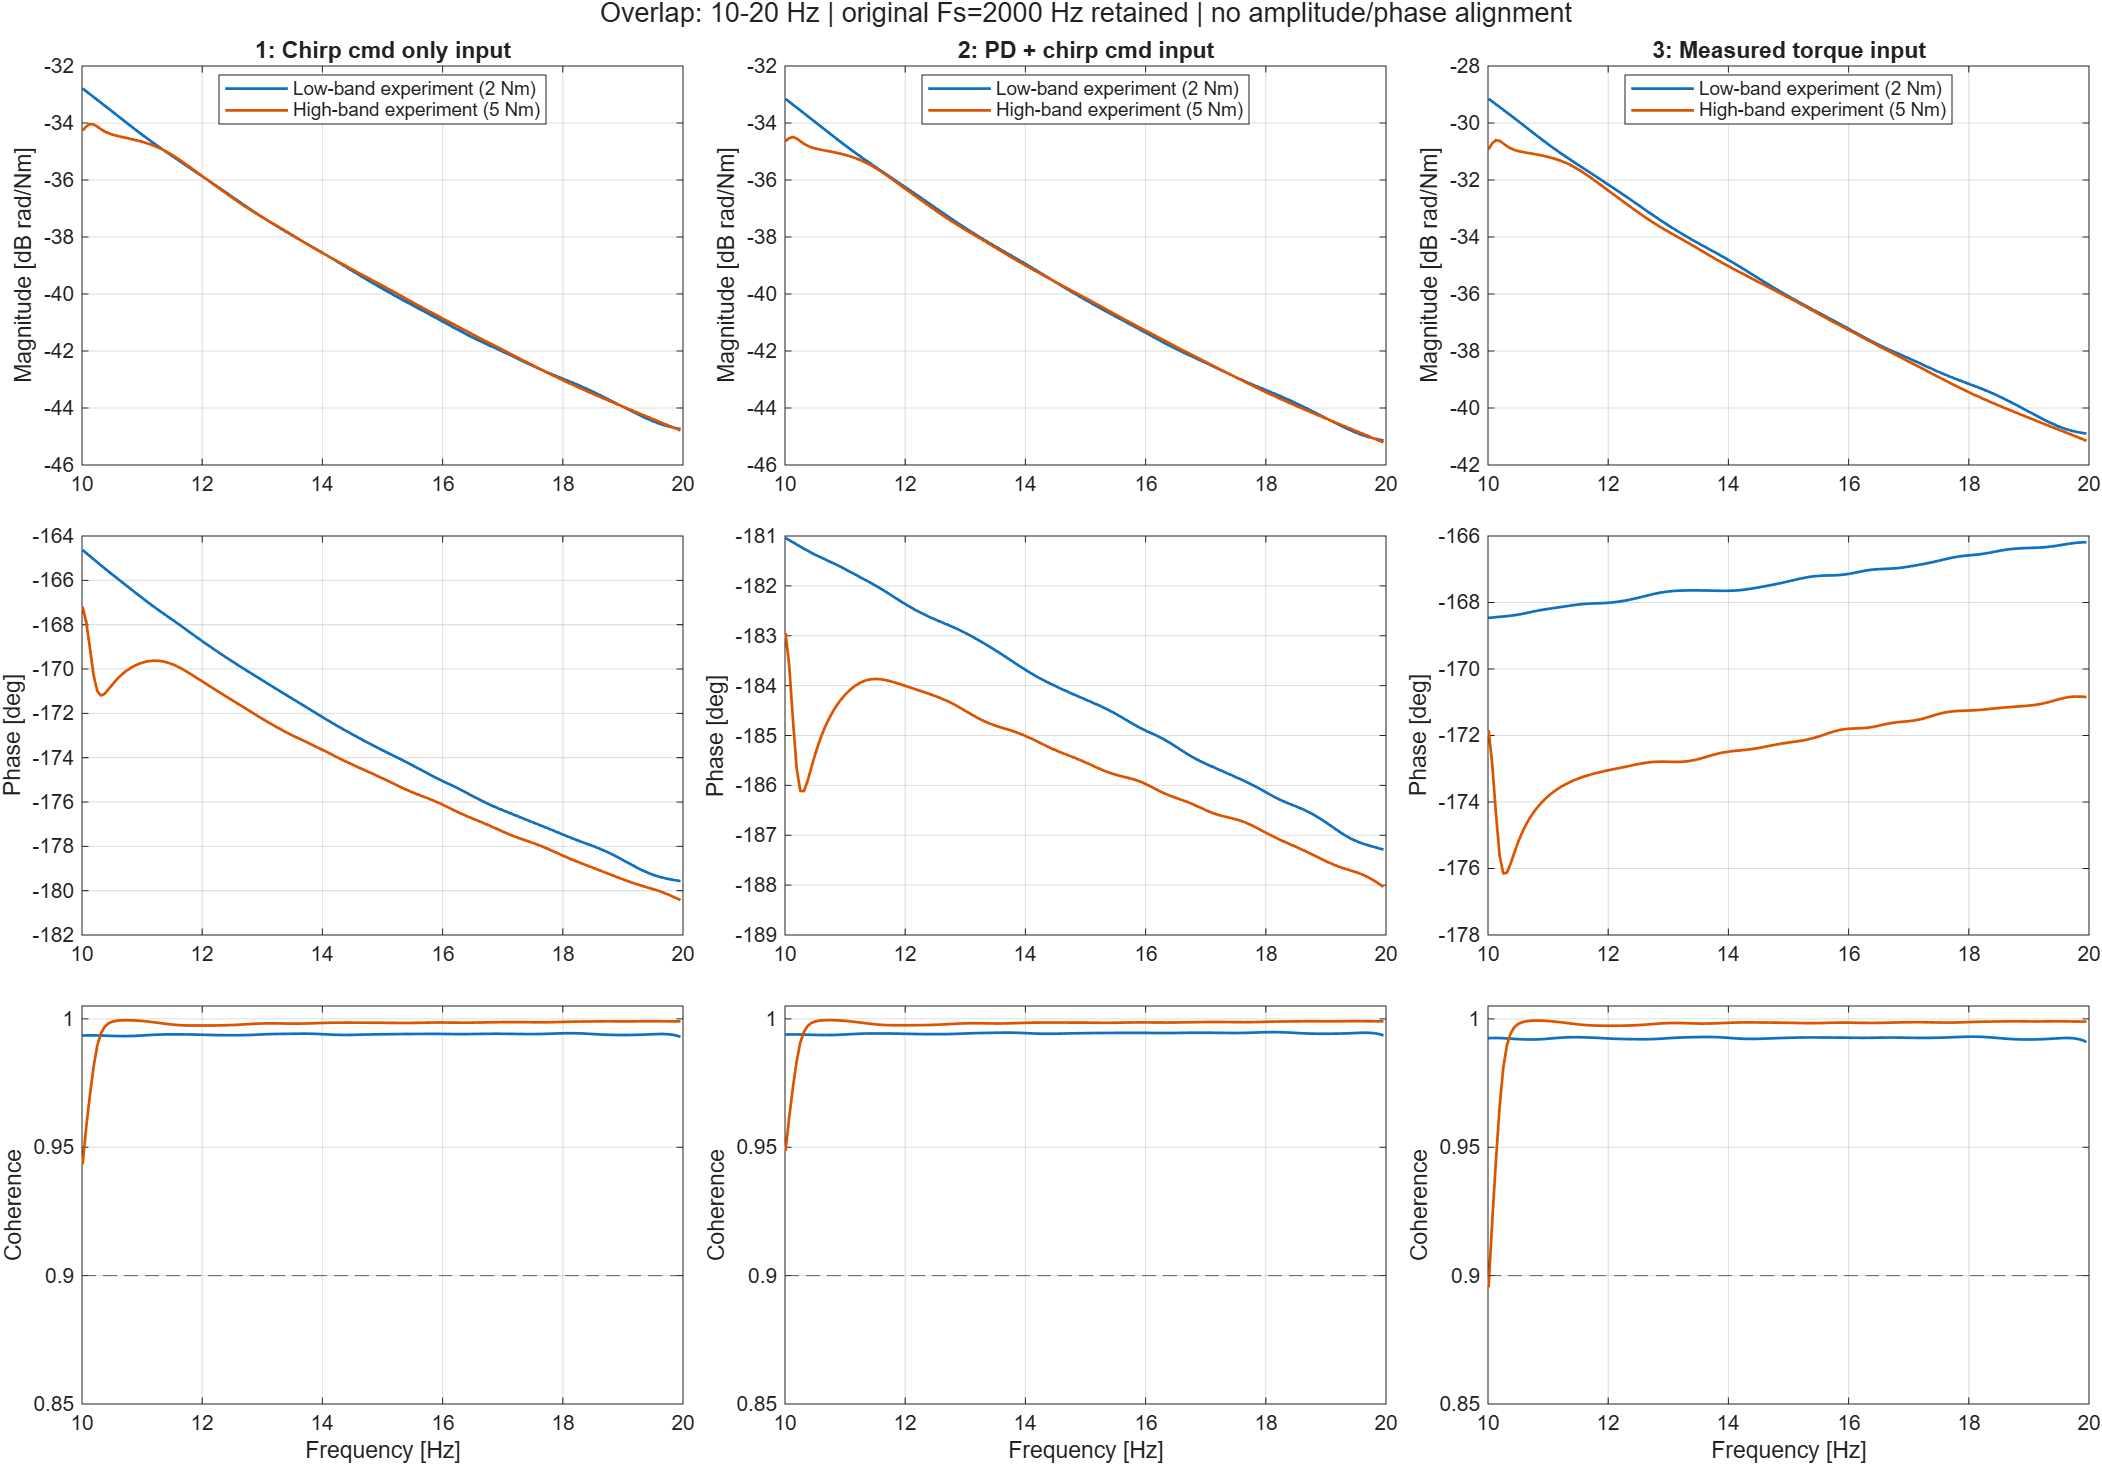

Data behind this chart, as committed beside it:
Frequency_Hz, Input1_LowMagnitude_dB, Input1_HighMagnitude_dB, Input1_LowPhase_deg, Input1_HighPhase_deg, Input1_DeltaMagnitude_dB, Input1_DeltaPhase_deg, Input1_LowCoherence, Input1_HighCoherence, Input2_LowMagnitude_dB, Input2_HighMagnitude_dB, Input2_LowPhase_deg, Input2_HighPhase_deg, Input2_DeltaMagnitude_dB, Input2_DeltaPhase_deg, Input2_LowCoherence, Input2_HighCoherence, Input3_LowMagnitude_dB, Input3_HighMagnitude_dB, Input3_LowPhase_deg, Input3_HighPhase_deg, Input3_DeltaMagnitude_dB, Input3_DeltaPhase_deg, Input3_LowCoherence
10.01, -32.79, -34.26, -164.6, -167.2, -1.476, -2.567, 0.9935, 0.9433, -33.16, -34.63, -181, -182.9, -1.479, -1.905, 0.9939, 0.9486, -29.15, -30.92, -168.5, -171.8, -1.774, -3.374, 0.9925
10.07, -32.89, -34.12, -164.8, -167.9, -1.233, -3.112, 0.9935, 0.9579, -33.26, -34.53, -181.1, -183.6, -1.273, -2.531, 0.9939, 0.962, -29.25, -30.71, -168.5, -172.9, -1.465, -4.415, 0.9925
10.13, -32.99, -34.04, -164.9, -169.1, -1.049, -4.149, 0.9936, 0.9703, -33.36, -34.49, -181.1, -184.7, -1.135, -3.55, 0.9939, 0.9733, -29.34, -30.6, -168.4, -174.3, -1.262, -5.9, 0.9925
10.19, -33.09, -34.05, -165, -170.3, -0.9599, -5.226, 0.9936, 0.9814, -33.46, -34.54, -181.2, -185.7, -1.084, -4.482, 0.9939, 0.9833, -29.44, -30.62, -168.4, -175.6, -1.185, -7.172, 0.9925
10.25, -33.19, -34.13, -165.2, -171, -0.9394, -5.811, 0.9935, 0.9896, -33.56, -34.64, -181.2, -186.1, -1.081, -4.898, 0.9939, 0.9907, -29.54, -30.72, -168.4, -176.1, -1.181, -7.729, 0.9925
10.31, -33.29, -34.22, -165.3, -171.2, -0.9314, -5.876, 0.9935, 0.9944, -33.66, -34.73, -181.3, -186.1, -1.074, -4.861, 0.9939, 0.995, -29.63, -30.81, -168.4, -176.1, -1.182, -7.715, 0.9924
10.38, -33.39, -34.3, -165.5, -171.1, -0.9082, -5.659, 0.9934, 0.9969, -33.76, -34.8, -181.3, -185.9, -1.044, -4.614, 0.9938, 0.9972, -29.73, -30.89, -168.4, -175.9, -1.159, -7.457, 0.9923
10.44, -33.49, -34.36, -165.6, -170.9, -0.8667, -5.339, 0.9934, 0.9982, -33.86, -34.85, -181.3, -185.6, -0.9946, -4.313, 0.9938, 0.9983, -29.83, -30.94, -168.4, -175.5, -1.114, -7.147, 0.9922
10.5, -33.59, -34.4, -165.7, -170.7, -0.8116, -5.001, 0.9934, 0.9988, -33.96, -34.89, -181.4, -185.4, -0.9321, -4.019, 0.9937, 0.9989, -29.93, -30.98, -168.4, -175.2, -1.053, -6.858, 0.9921
10.56, -33.69, -34.44, -165.9, -170.5, -0.7478, -4.675, 0.9933, 0.9992, -34.06, -34.92, -181.4, -185.2, -0.8617, -3.755, 0.9937, 0.9993, -30.03, -31.01, -168.3, -175, -0.983, -6.609, 0.992
10.62, -33.79, -34.47, -166, -170.4, -0.6788, -4.371, 0.9933, 0.9994, -34.16, -34.95, -181.4, -185, -0.7871, -3.52, 0.9937, 0.9994, -30.13, -31.03, -168.3, -174.7, -0.9075, -6.4, 0.992
10.68, -33.89, -34.5, -166.1, -170.2, -0.6071, -4.09, 0.9933, 0.9994, -34.26, -34.97, -181.5, -184.8, -0.7107, -3.312, 0.9937, 0.9995, -30.23, -31.06, -168.3, -174.5, -0.8296, -6.224, 0.992
10.74, -33.99, -34.53, -166.2, -170.1, -0.5347, -3.83, 0.9933, 0.9995, -34.36, -35, -181.5, -184.6, -0.6342, -3.127, 0.9937, 0.9995, -30.33, -31.08, -168.3, -174.4, -0.7511, -6.076, 0.9919
10.8, -34.09, -34.56, -166.4, -170, -0.4629, -3.589, 0.9933, 0.9994, -34.46, -35.02, -181.5, -184.5, -0.5589, -2.961, 0.9937, 0.9995, -30.43, -31.1, -168.3, -174.2, -0.6738, -5.948, 0.992
10.86, -34.19, -34.59, -166.5, -169.9, -0.393, -3.365, 0.9934, 0.9994, -34.56, -35.05, -181.6, -184.4, -0.4858, -2.809, 0.9938, 0.9994, -30.53, -31.13, -168.2, -174.1, -0.5988, -5.837, 0.992
10.93, -34.29, -34.62, -166.6, -169.8, -0.326, -3.158, 0.9934, 0.9993, -34.66, -35.08, -181.6, -184.3, -0.4159, -2.671, 0.9938, 0.9993, -30.63, -31.15, -168.2, -174, -0.5274, -5.74, 0.9921
10.99, -34.39, -34.65, -166.8, -169.7, -0.2628, -2.967, 0.9935, 0.9992, -34.76, -35.11, -181.7, -184.2, -0.3501, -2.544, 0.9939, 0.9992, -30.72, -31.18, -168.2, -173.8, -0.4606, -5.653, 0.9922
11.05, -34.48, -34.69, -166.9, -169.7, -0.2044, -2.791, 0.9936, 0.9991, -34.86, -35.15, -181.7, -184.1, -0.2892, -2.428, 0.994, 0.9991, -30.82, -31.22, -168.2, -173.8, -0.3992, -5.576, 0.9924
11.11, -34.58, -34.73, -167, -169.6, -0.1513, -2.633, 0.9937, 0.9989, -34.95, -35.19, -181.7, -184.1, -0.2339, -2.323, 0.994, 0.9989, -30.91, -31.25, -168.2, -173.7, -0.344, -5.508, 0.9925
11.17, -34.67, -34.78, -167.1, -169.6, -0.1042, -2.491, 0.9938, 0.9987, -35.05, -35.23, -181.8, -184, -0.1848, -2.228, 0.9941, 0.9988, -31, -31.3, -168.1, -173.6, -0.2956, -5.448, 0.9926
11.23, -34.76, -34.83, -167.3, -169.6, -0.06355, -2.367, 0.9938, 0.9986, -35.14, -35.28, -181.8, -184, -0.1423, -2.143, 0.9942, 0.9986, -31.09, -31.34, -168.1, -173.5, -0.2544, -5.396, 0.9927
11.29, -34.86, -34.88, -167.4, -169.6, -0.02964, -2.26, 0.9939, 0.9984, -35.23, -35.34, -181.9, -183.9, -0.1067, -2.068, 0.9942, 0.9984, -31.18, -31.4, -168.1, -173.5, -0.2205, -5.351, 0.9928
11.35, -34.95, -34.95, -167.5, -169.7, -0.002574, -2.169, 0.9939, 0.9982, -35.32, -35.4, -181.9, -183.9, -0.07812, -2.002, 0.9943, 0.9983, -31.26, -31.46, -168.1, -173.4, -0.1939, -5.312, 0.9928
11.41, -35.03, -35.02, -167.6, -169.7, 0.01777, -2.094, 0.9939, 0.998, -35.41, -35.47, -181.9, -183.9, -0.05633, -1.945, 0.9943, 0.9981, -31.35, -31.52, -168.1, -173.4, -0.1745, -5.278, 0.9929
11.47, -35.12, -35.09, -167.7, -169.8, 0.03174, -2.032, 0.9939, 0.9978, -35.5, -35.54, -182, -183.9, -0.041, -1.896, 0.9943, 0.9979, -31.43, -31.59, -168.1, -173.3, -0.1618, -5.247, 0.9929
11.54, -35.21, -35.17, -167.8, -169.8, 0.03993, -1.983, 0.9939, 0.9977, -35.59, -35.62, -182, -183.9, -0.0315, -1.853, 0.9943, 0.9978, -31.52, -31.67, -168.1, -173.3, -0.1551, -5.218, 0.9928
11.6, -35.3, -35.25, -168, -169.9, 0.04312, -1.943, 0.9939, 0.9976, -35.67, -35.7, -182.1, -183.9, -0.02702, -1.816, 0.9943, 0.9977, -31.6, -31.76, -168, -173.2, -0.1537, -5.19, 0.9928
11.66, -35.38, -35.34, -168.1, -170, 0.04228, -1.912, 0.9939, 0.9975, -35.76, -35.79, -182.1, -183.9, -0.0266, -1.782, 0.9943, 0.9976, -31.69, -31.84, -168, -173.2, -0.1565, -5.163, 0.9928
11.72, -35.47, -35.43, -168.2, -170.1, 0.03844, -1.887, 0.9939, 0.9974, -35.85, -35.88, -182.1, -183.9, -0.0292, -1.752, 0.9943, 0.9975, -31.77, -31.93, -168, -173.2, -0.1626, -5.137, 0.9927
11.78, -35.56, -35.52, -168.3, -170.2, 0.0326, -1.867, 0.9939, 0.9974, -35.94, -35.97, -182.2, -183.9, -0.03385, -1.724, 0.9943, 0.9975, -31.85, -32.03, -168, -173.1, -0.1709, -5.111, 0.9926
11.84, -35.64, -35.62, -168.4, -170.3, 0.02561, -1.85, 0.9939, 0.9974, -36.02, -36.06, -182.2, -183.9, -0.0397, -1.698, 0.9942, 0.9975, -31.94, -32.12, -168, -173.1, -0.1807, -5.088, 0.9926
11.9, -35.73, -35.71, -168.6, -170.4, 0.01816, -1.835, 0.9939, 0.9974, -36.11, -36.16, -182.3, -184, -0.04606, -1.674, 0.9942, 0.9975, -32.02, -32.21, -168, -173.1, -0.1912, -5.066, 0.9925
11.96, -35.82, -35.81, -168.7, -170.5, 0.01074, -1.823, 0.9938, 0.9974, -36.2, -36.25, -182.3, -184, -0.05247, -1.652, 0.9942, 0.9975, -32.11, -32.31, -168, -173.1, -0.202, -5.048, 0.9924
12.02, -35.9, -35.9, -168.8, -170.6, 0.003664, -1.812, 0.9938, 0.9974, -36.28, -36.34, -182.4, -184, -0.0586, -1.631, 0.9942, 0.9975, -32.19, -32.4, -168, -173, -0.2124, -5.032, 0.9923
12.08, -35.99, -35.99, -168.9, -170.7, -0.002883, -1.803, 0.9938, 0.9974, -36.37, -36.44, -182.4, -184, -0.06427, -1.613, 0.9941, 0.9975, -32.28, -32.5, -168, -173, -0.2224, -5.02, 0.9923
12.15, -36.08, -36.09, -169, -170.8, -0.00879, -1.794, 0.9937, 0.9974, -36.46, -36.53, -182.5, -184.1, -0.06934, -1.596, 0.9941, 0.9975, -32.36, -32.6, -168, -173, -0.2316, -5.011, 0.9922
12.21, -36.17, -36.18, -169.1, -170.9, -0.01399, -1.786, 0.9937, 0.9974, -36.55, -36.62, -182.5, -184.1, -0.07374, -1.581, 0.9941, 0.9975, -32.45, -32.69, -168, -173, -0.2398, -5.005, 0.9922
12.27, -36.25, -36.27, -169.2, -171, -0.01843, -1.778, 0.9937, 0.9974, -36.63, -36.71, -182.5, -184.1, -0.0774, -1.568, 0.9941, 0.9975, -32.54, -32.78, -167.9, -172.9, -0.2469, -5, 0.9921
12.33, -36.34, -36.36, -169.4, -171.1, -0.02208, -1.77, 0.9937, 0.9975, -36.72, -36.8, -182.6, -184.1, -0.08028, -1.557, 0.9941, 0.9976, -32.63, -32.88, -167.9, -172.9, -0.2526, -4.998, 0.9921
12.39, -36.43, -36.46, -169.5, -171.2, -0.02492, -1.763, 0.9936, 0.9975, -36.81, -36.89, -182.6, -184.2, -0.08237, -1.547, 0.994, 0.9976, -32.71, -32.97, -167.9, -172.9, -0.2569, -4.998, 0.9921
12.45, -36.52, -36.55, -169.6, -171.3, -0.02694, -1.757, 0.9936, 0.9976, -36.9, -36.99, -182.6, -184.2, -0.08366, -1.54, 0.994, 0.9977, -32.8, -33.06, -167.9, -172.9, -0.2598, -5, 0.9921
12.51, -36.61, -36.64, -169.7, -171.4, -0.02811, -1.751, 0.9936, 0.9976, -36.99, -37.08, -182.7, -184.2, -0.08414, -1.534, 0.994, 0.9977, -32.89, -33.16, -167.9, -172.9, -0.2611, -5.004, 0.9921
12.57, -36.7, -36.73, -169.8, -171.5, -0.02843, -1.746, 0.9936, 0.9977, -37.08, -37.16, -182.7, -184.2, -0.08382, -1.532, 0.994, 0.9978, -32.98, -33.25, -167.8, -172.8, -0.261, -5.011, 0.9921
12.63, -36.79, -36.82, -169.9, -171.6, -0.02785, -1.743, 0.9936, 0.9977, -37.17, -37.25, -182.7, -184.3, -0.08266, -1.531, 0.994, 0.9978, -33.07, -33.33, -167.8, -172.8, -0.2594, -5.021, 0.9921
12.7, -36.88, -36.9, -170, -171.7, -0.02634, -1.741, 0.9937, 0.9978, -37.26, -37.34, -182.8, -184.3, -0.08065, -1.533, 0.9941, 0.9979, -33.16, -33.42, -167.8, -172.8, -0.2562, -5.034, 0.9921
12.76, -36.96, -36.99, -170.1, -171.8, -0.02385, -1.74, 0.9937, 0.9979, -37.34, -37.42, -182.8, -184.3, -0.07774, -1.537, 0.9941, 0.998, -33.25, -33.5, -167.7, -172.8, -0.2517, -5.049, 0.9921
12.82, -37.05, -37.07, -170.2, -171.9, -0.02041, -1.74, 0.9937, 0.998, -37.43, -37.51, -182.8, -184.4, -0.07394, -1.543, 0.9941, 0.9981, -33.34, -33.58, -167.7, -172.8, -0.2457, -5.067, 0.9922
12.88, -37.13, -37.15, -170.3, -172, -0.01607, -1.74, 0.9938, 0.9981, -37.52, -37.59, -182.9, -184.4, -0.06932, -1.549, 0.9942, 0.9981, -33.42, -33.66, -167.7, -172.8, -0.2386, -5.085, 0.9923
12.94, -37.22, -37.23, -170.4, -172.1, -0.01099, -1.739, 0.9939, 0.9981, -37.6, -37.67, -182.9, -184.5, -0.06401, -1.556, 0.9942, 0.9982, -33.51, -33.74, -167.7, -172.8, -0.2306, -5.103, 0.9924
13, -37.3, -37.31, -170.5, -172.2, -0.00544, -1.737, 0.9939, 0.9982, -37.69, -37.74, -182.9, -184.5, -0.05826, -1.562, 0.9943, 0.9982, -33.59, -33.81, -167.7, -172.8, -0.2221, -5.12, 0.9925
13.06, -37.38, -37.38, -170.6, -172.3, 0.0002391, -1.734, 0.994, 0.9982, -37.77, -37.82, -183, -184.5, -0.0524, -1.567, 0.9944, 0.9983, -33.67, -33.89, -167.7, -172.8, -0.2136, -5.135, 0.9926
13.12, -37.47, -37.46, -170.7, -172.4, 0.005628, -1.729, 0.994, 0.9982, -37.85, -37.9, -183, -184.6, -0.04681, -1.57, 0.9944, 0.9983, -33.75, -33.96, -167.6, -172.8, -0.2056, -5.145, 0.9926
13.18, -37.55, -37.53, -170.8, -172.5, 0.01029, -1.722, 0.9941, 0.9982, -37.93, -37.97, -183.1, -184.6, -0.04193, -1.57, 0.9944, 0.9983, -33.83, -34.03, -167.6, -172.8, -0.1988, -5.15, 0.9927
13.24, -37.62, -37.61, -170.9, -172.6, 0.01381, -1.712, 0.9941, 0.9982, -38.01, -38.05, -183.1, -184.7, -0.03812, -1.567, 0.9945, 0.9983, -33.91, -34.1, -167.6, -172.8, -0.1937, -5.149, 0.9928
13.31, -37.7, -37.69, -171, -172.7, 0.01587, -1.701, 0.9941, 0.9982, -38.09, -38.12, -183.1, -184.7, -0.0357, -1.559, 0.9945, 0.9983, -33.99, -34.18, -167.6, -172.8, -0.1907, -5.141, 0.9928
13.37, -37.78, -37.76, -171.1, -172.8, 0.0163, -1.688, 0.9941, 0.9982, -38.17, -38.2, -183.2, -184.7, -0.03483, -1.548, 0.9945, 0.9982, -34.06, -34.25, -167.6, -172.8, -0.19, -5.127, 0.9928
13.43, -37.86, -37.84, -171.2, -172.9, 0.01506, -1.672, 0.9942, 0.9981, -38.24, -38.28, -183.2, -184.8, -0.03551, -1.533, 0.9945, 0.9982, -34.13, -34.33, -167.6, -172.7, -0.1917, -5.106, 0.9929
13.49, -37.93, -37.92, -171.3, -173, 0.01236, -1.655, 0.9942, 0.9981, -38.32, -38.36, -183.3, -184.8, -0.03755, -1.514, 0.9946, 0.9982, -34.21, -34.4, -167.6, -172.7, -0.1954, -5.079, 0.9929
13.55, -38.01, -38, -171.4, -173.1, 0.008514, -1.636, 0.9942, 0.9981, -38.39, -38.43, -183.3, -184.8, -0.04062, -1.493, 0.9946, 0.9982, -34.28, -34.48, -167.6, -172.7, -0.2006, -5.048, 0.9929
13.61, -38.08, -38.08, -171.5, -173.1, 0.004019, -1.615, 0.9942, 0.9981, -38.47, -38.51, -183.4, -184.8, -0.04426, -1.468, 0.9946, 0.9982, -34.35, -34.55, -167.6, -172.7, -0.2067, -5.015, 0.9929
... 104 more rows
